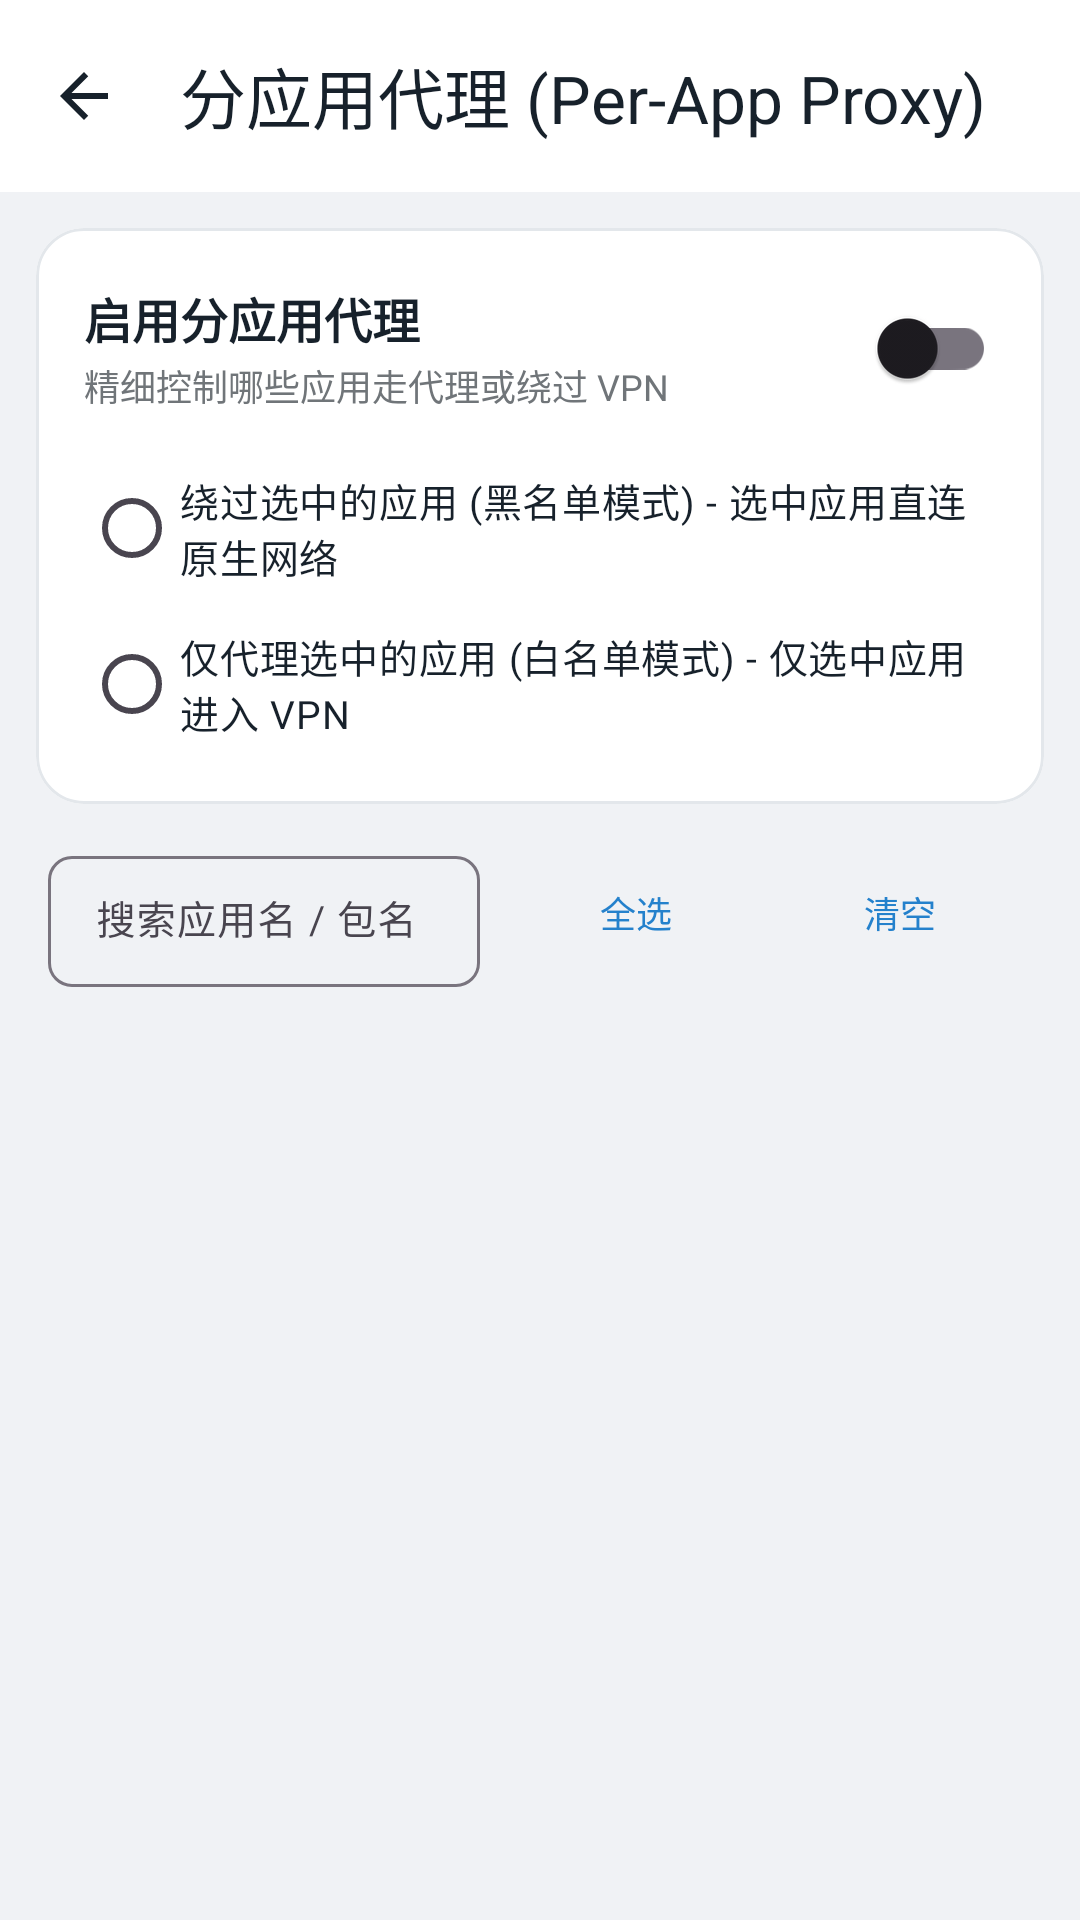

This screen was rendered from an Android layout file. Write that file and the resources it references.
<!-- AndroidManifest.xml: application theme Theme.Mirage -->
<!-- res/layout/activity_app_filter.xml -->
<?xml version="1.0" encoding="utf-8"?>
<LinearLayout xmlns:android="http://schemas.android.com/apk/res/android"
    xmlns:app="http://schemas.android.com/apk/res-auto"
    xmlns:tools="http://schemas.android.com/tools"
    android:layout_width="match_parent"
    android:layout_height="match_parent"
    android:orientation="vertical"
    android:background="@color/meow_canvas">

    
    <com.google.android.material.appbar.MaterialToolbar
        android:id="@+id/toolbar"
        android:layout_width="match_parent"
        android:layout_height="wrap_content"
        android:background="@color/meow_card"
        app:navigationIcon="@drawable/ic_arrow_back"
        app:navigationIconTint="@color/meow_ink"
        app:title="@string/rules_perapp_entry"
        app:titleTextColor="@color/meow_ink" />

    
    <com.google.android.material.card.MaterialCardView
        style="@style/MirageCard"
        android:layout_width="match_parent"
        android:layout_height="wrap_content"
        android:layout_margin="12dp"
        app:cardCornerRadius="16dp">

        <LinearLayout
            android:layout_width="match_parent"
            android:layout_height="wrap_content"
            android:orientation="vertical"
            android:padding="16dp">

            
            <LinearLayout
                android:id="@+id/layoutSwitchHeader"
                android:layout_width="match_parent"
                android:layout_height="wrap_content"
                android:gravity="center_vertical"
                android:orientation="horizontal"
                android:background="?attr/selectableItemBackground">

                <LinearLayout
                    android:layout_width="0dp"
                    android:layout_height="wrap_content"
                    android:layout_weight="1"
                    android:orientation="vertical">

                    <TextView
                        android:layout_width="wrap_content"
                        android:layout_height="wrap_content"
                        android:text="@string/perapp_enable"
                        android:textColor="@color/meow_ink"
                        android:textSize="16sp"
                        android:textStyle="bold" />

                    <TextView
                        android:id="@+id/tvSummary"
                        android:layout_width="wrap_content"
                        android:layout_height="wrap_content"
                        android:layout_marginTop="2dp"
                        android:text="@string/perapp_enable_desc"
                        android:textColor="@color/meow_ink_secondary"
                        android:textSize="12sp" />
                </LinearLayout>

                <com.google.android.material.switchmaterial.SwitchMaterial
                    android:id="@+id/switchEnable"
                    android:layout_width="wrap_content"
                    android:layout_height="wrap_content" />
            </LinearLayout>

            
            <RadioGroup
                android:id="@+id/rgMode"
                android:layout_width="match_parent"
                android:layout_height="wrap_content"
                android:layout_marginTop="12dp"
                android:orientation="vertical">

                <RadioButton
                    android:id="@+id/rbDisallow"
                    android:layout_width="match_parent"
                    android:layout_height="wrap_content"
                    android:text="@string/perapp_mode_blacklist"
                    android:textColor="@color/meow_ink"
                    android:textSize="13sp" />

                <RadioButton
                    android:id="@+id/rbAllow"
                    android:layout_width="match_parent"
                    android:layout_height="wrap_content"
                    android:layout_marginTop="4dp"
                    android:text="@string/perapp_mode_whitelist"
                    android:textColor="@color/meow_ink"
                    android:textSize="13sp" />
            </RadioGroup>
        </LinearLayout>
    </com.google.android.material.card.MaterialCardView>

    
    <LinearLayout
        android:layout_width="match_parent"
        android:layout_height="wrap_content"
        android:orientation="horizontal"
        android:gravity="center_vertical"
        android:paddingHorizontal="16dp"
        android:paddingBottom="8dp">

        <com.google.android.material.textfield.TextInputLayout
            android:id="@+id/tilSearch"
            style="@style/Widget.Material3.TextInputLayout.OutlinedBox.Dense"
            android:layout_width="0dp"
            android:layout_height="wrap_content"
            android:layout_weight="1"
            android:hint="@string/perapp_search_hint"
            app:boxCornerRadiusBottomEnd="8dp"
            app:boxCornerRadiusBottomStart="8dp"
            app:boxCornerRadiusTopEnd="8dp"
            app:boxCornerRadiusTopStart="8dp">

            <com.google.android.material.textfield.TextInputEditText
                android:id="@+id/etSearch"
                android:layout_width="match_parent"
                android:layout_height="wrap_content"
                android:inputType="text"
                android:maxLines="1"
                android:textSize="13sp" />
        </com.google.android.material.textfield.TextInputLayout>

        <com.google.android.material.button.MaterialButton
            android:id="@+id/btnSelectAll"
            style="@style/Widget.Material3.Button.TextButton"
            android:layout_width="wrap_content"
            android:layout_height="wrap_content"
            android:layout_marginStart="8dp"
            android:text="@string/select_all"
            android:textSize="12sp" />

        <com.google.android.material.button.MaterialButton
            android:id="@+id/btnClearAll"
            style="@style/Widget.Material3.Button.TextButton"
            android:layout_width="wrap_content"
            android:layout_height="wrap_content"
            android:text="@string/clear"
            android:textSize="12sp" />
    </LinearLayout>

    
    <ProgressBar
        android:id="@+id/progressBar"
        style="?android:attr/progressBarStyleHorizontal"
        android:layout_width="match_parent"
        android:layout_height="wrap_content"
        android:indeterminate="true"
        android:visibility="gone" />

    
    <androidx.recyclerview.widget.RecyclerView
        android:id="@+id/rvApps"
        android:layout_width="match_parent"
        android:layout_height="0dp"
        android:layout_weight="1"
        android:clipToPadding="false"
        android:paddingBottom="16dp"
        tools:listitem="@layout/item_app_filter" />

</LinearLayout>
<!-- res/layout/item_app_filter.xml (included above) -->
<?xml version="1.0" encoding="utf-8"?>
<LinearLayout xmlns:android="http://schemas.android.com/apk/res/android"
    xmlns:app="http://schemas.android.com/apk/res-auto"
    xmlns:tools="http://schemas.android.com/tools"
    android:layout_width="match_parent"
    android:layout_height="wrap_content"
    android:orientation="horizontal"
    android:gravity="center_vertical"
    android:paddingHorizontal="16dp"
    android:paddingVertical="10dp"
    android:background="?attr/selectableItemBackground">

    <ImageView
        android:id="@+id/ivAppIcon"
        android:layout_width="40dp"
        android:layout_height="40dp"
        tools:srcCompat="@mipmap/ic_launcher" />

    <LinearLayout
        android:layout_width="0dp"
        android:layout_height="wrap_content"
        android:layout_weight="1"
        android:orientation="vertical"
        android:layout_marginStart="12dp"
        android:layout_marginEnd="8dp">

        <LinearLayout
            android:layout_width="match_parent"
            android:layout_height="wrap_content"
            android:orientation="horizontal"
            android:gravity="center_vertical">

            <TextView
                android:id="@+id/tvAppName"
                android:layout_width="wrap_content"
                android:layout_height="wrap_content"
                android:textColor="@color/meow_ink"
                android:textSize="15sp"
                android:textStyle="bold"
                android:ellipsize="end"
                android:maxLines="1"
                tools:text="微信" />

            <TextView
                android:id="@+id/tvSystemTag"
                android:layout_width="wrap_content"
                android:layout_height="wrap_content"
                android:layout_marginStart="6dp"
                android:text="@string/app_system"
                android:textColor="@color/meow_ink_secondary"
                android:textSize="10sp"
                android:background="@drawable/badge_latency_bg"
                android:paddingHorizontal="4dp"
                android:paddingVertical="1dp"
                android:visibility="gone"
                tools:visibility="visible" />
        </LinearLayout>

        <TextView
            android:id="@+id/tvPackageName"
            android:layout_width="wrap_content"
            android:layout_height="wrap_content"
            android:layout_marginTop="2dp"
            android:textColor="@color/meow_ink_secondary"
            android:textSize="12sp"
            android:ellipsize="end"
            android:maxLines="1"
            tools:text="com.tencent.mm" />
    </LinearLayout>

    <com.google.android.material.checkbox.MaterialCheckBox
        android:id="@+id/cbSelect"
        android:layout_width="wrap_content"
        android:layout_height="wrap_content"
        android:clickable="false"
        android:focusable="false" />

</LinearLayout>
<!-- resources referenced by this layout -->
<resources>
  <color name="meow_canvas">#F0F2F5</color>
  <color name="meow_card">#FFFFFF</color>
  <color name="meow_ink">#17212B</color>
  <color name="meow_ink_secondary">#707579</color>
  <!-- drawable ic_arrow_back (drawable) -->
  <vector xmlns:android="http://schemas.android.com/apk/res/android"
      android:width="24dp"
      android:height="24dp"
      android:viewportWidth="24"
      android:viewportHeight="24">
    <path
        android:fillColor="@color/meow_ink"
        android:pathData="M20,11H7.83l5.59,-5.59L12,4l-8,8 8,8 1.41,-1.41L7.83,13H20v-2z"/>
  </vector>
  <string name="app_system">系统</string>
  <string name="clear">清空</string>
  <string name="perapp_enable">启用分应用代理</string>
  <string name="perapp_enable_desc">精细控制哪些应用走代理或绕过 VPN</string>
  <string name="perapp_mode_blacklist">绕过选中的应用 (黑名单模式) - 选中应用直连原生网络</string>
  <string name="perapp_mode_whitelist">仅代理选中的应用 (白名单模式) - 仅选中应用进入 VPN</string>
  <string name="perapp_search_hint">搜索应用名 / 包名</string>
  <string name="rules_perapp_entry">分应用代理 (Per-App Proxy)</string>
  <string name="select_all">全选</string>
  <style name="MirageCard" parent="Widget.MaterialComponents.CardView">
          <item name="cardCornerRadius">14dp</item>
          <item name="cardElevation">0dp</item>
          <item name="strokeColor">@color/meow_outline</item>
          <item name="strokeWidth">1dp</item>
          <item name="cardBackgroundColor">@color/meow_card</item>
      </style>
  <style name="Theme.Mirage" parent="Theme.Material3.DayNight.NoActionBar">
          <item name="colorPrimary">@color/meow_blue</item>
          <item name="colorOnPrimary">#FFFFFF</item>
          <item name="colorSecondary">@color/meow_download</item>
          <item name="android:colorBackground">@color/meow_canvas</item>
          <item name="colorSurface">@color/meow_card</item>
          <item name="android:windowBackground">@color/meow_canvas</item>
          <item name="android:textColor">@color/meow_ink</item>
          
          
          <item name="android:statusBarColor">@android:color/transparent</item>
          <item name="android:navigationBarColor">@android:color/transparent</item>
          <item name="android:windowLightStatusBar">true</item>
          <item name="android:windowLightNavigationBar">true</item>
  
          
          <item name="materialCardViewStyle">@style/MirageCard</item>
  
          
          <item name="materialButtonStyle">@style/MirageButton</item>
          <item name="android:buttonStyle">@style/MirageButton</item>
  
          
          <item name="android:editTextStyle">@style/MirageEditText</item>
      </style>
  <color name="meow_outline">#E3E7EB</color>
  <color name="meow_blue">#2481CC</color>
  <color name="meow_download">#2AA3EF</color>
  <style name="MirageButton" parent="Widget.Material3.Button">
          <item name="cornerRadius">24dp</item>
          <item name="android:textColor">#FFFFFF</item>
          <item name="backgroundTint">@color/meow_blue</item>
          <item name="elevation">0dp</item>
          <item name="android:fontFamily">sans-serif-medium</item>
      </style>
  <style name="MirageEditText" parent="Widget.AppCompat.EditText">
          <item name="android:background">@drawable/bg_telegram_pill</item>
          <item name="android:paddingHorizontal">14dp</item>
          <item name="android:paddingVertical">10dp</item>
          <item name="android:textColor">@color/meow_ink</item>
          <item name="android:textColorHint">@color/meow_ink_secondary</item>
          <item name="android:textSize">14sp</item>
      </style>
  <!-- drawable bg_telegram_pill (drawable) -->
  <?xml version="1.0" encoding="utf-8"?>
  <shape xmlns:android="http://schemas.android.com/apk/res/android"
      android:shape="rectangle">
      <solid android:color="@color/pill_bg" />
      <corners android:radius="16dp" />
      <stroke
          android:width="1dp"
          android:color="@color/pill_stroke" />
  </shape>
  <color name="pill_bg">#F0F4F8</color>
  <color name="pill_stroke">#E2E8F0</color>
</resources>
